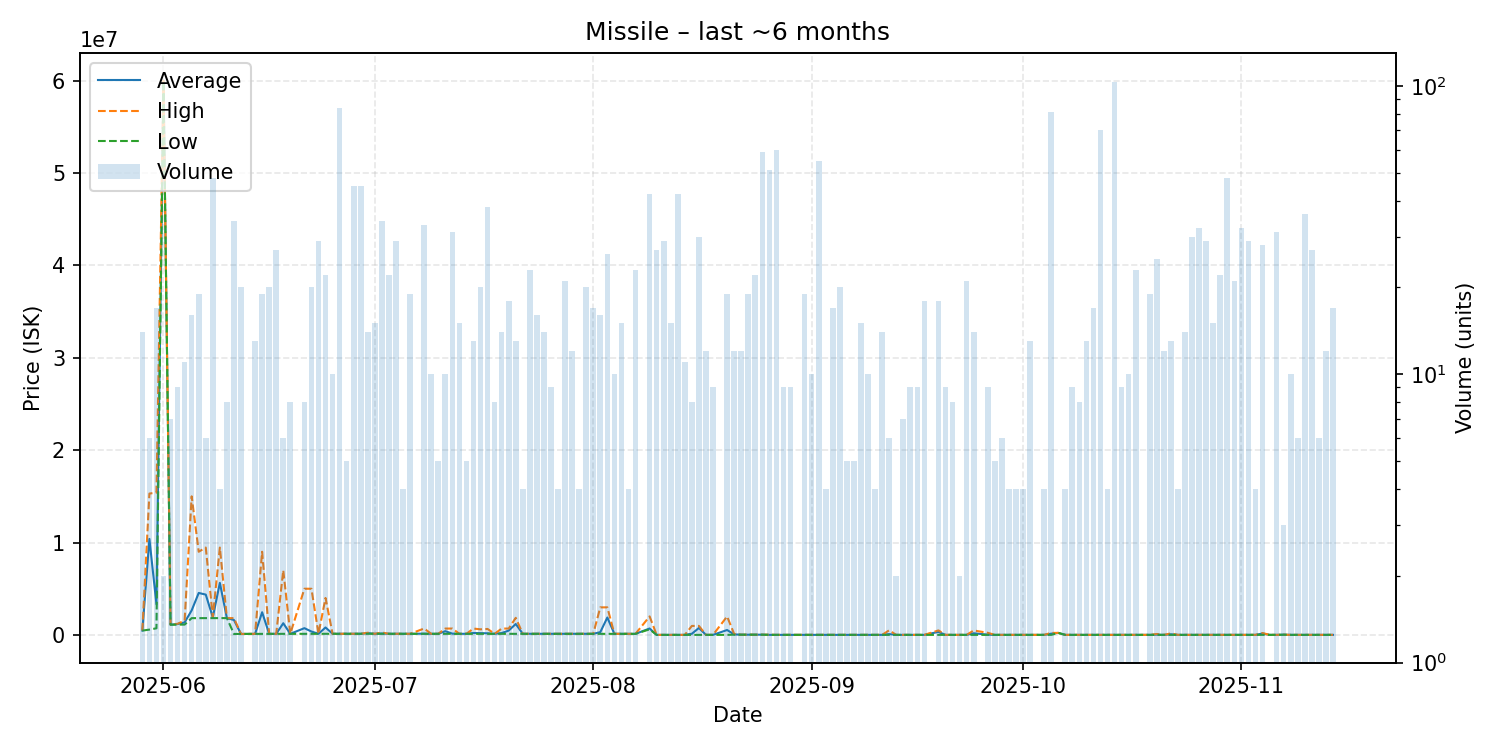

Values plotted in this chart, from the file beside it:
date, average, highest, lowest, order_count, volume
2025-05-29, 463571, 470000, 461000, 2, 14
2025-05-30, 10390000, 15300000, 570000, 3, 6
2025-05-31, 3304000, 15400000, 712000, 2, 17
2025-06-01, 60000000, 60000000, 60000000, 1, 2
2025-06-02, 1101429, 1110000, 1100000, 3, 7
2025-06-03, 1170000, 1200000, 1110000, 4, 9
2025-06-04, 1350909, 1550000, 1112000, 3, 11
2025-06-05, 2652562, 15000000, 1812000, 5, 16
2025-06-06, 4537579, 9000000, 1812000, 6, 19
2025-06-07, 4360333, 9453000, 1814000, 2, 6
2025-06-08, 1900646, 1942000, 1813000, 10, 48
2025-06-09, 5633000, 9453000, 1813000, 2, 4
2025-06-10, 1815000, 1815000, 1815000, 4, 8
2025-06-11, 1611588, 1813000, 100000, 7, 34
2025-06-12, 100075, 100100, 100000, 5, 20
2025-06-14, 110231, 111000, 110000, 4, 13
2025-06-15, 2450211, 9000000, 111000, 5, 19
2025-06-16, 111070, 111100, 111000, 3, 20
2025-06-17, 112370, 112400, 112300, 3, 27
2025-06-18, 1260433, 7000000, 112500, 4, 6
2025-06-19, 115000, 115000, 115000, 2, 8
2025-06-21, 726962, 4996000, 117100, 4, 8
2025-06-22, 361230, 4994000, 117400, 5, 20
2025-06-23, 117538, 117600, 117500, 6, 29
2025-06-24, 801023, 4000000, 117500, 9, 22
2025-06-25, 117500, 117500, 117500, 2, 10
2025-06-26, 117220, 117500, 117200, 4, 84
2025-06-27, 117000, 117000, 117000, 2, 5
2025-06-28, 117100, 117100, 117100, 5, 45
2025-06-29, 120000, 120000, 120000, 5, 45
2025-06-30, 185686, 229950, 120000, 5, 14
2025-07-01, 120000, 120000, 120000, 4, 15
2025-07-02, 148876, 250000, 117100, 5, 34
2025-07-03, 120000, 120000, 120000, 4, 22
2025-07-04, 119597, 120000, 116100, 5, 29
2025-07-05, 116150, 116200, 116100, 2, 4
2025-07-06, 116100, 116100, 116100, 5, 19
2025-07-08, 133491, 690000, 116100, 3, 33
2025-07-09, 116100, 116100, 116100, 4, 10
2025-07-10, 116200, 116200, 116200, 1, 5
2025-07-11, 400450, 684400, 116500, 2, 10
2025-07-12, 134552, 684500, 116200, 8, 31
2025-07-13, 116160, 116200, 116100, 5, 15
2025-07-14, 116100, 116100, 116100, 1, 5
2025-07-15, 203454, 683900, 116100, 3, 13
2025-07-16, 188685, 600000, 116100, 5, 20
2025-07-17, 171518, 641950, 116200, 10, 38
2025-07-18, 116200, 116200, 116200, 1, 8
2025-07-19, 197314, 684000, 116200, 4, 14
2025-07-20, 464244, 684400, 116200, 5, 18
2025-07-21, 1178577, 1845000, 116500, 3, 13
2025-07-22, 116600, 116600, 116600, 1, 4
2025-07-23, 116683, 116700, 116600, 4, 23
2025-07-24, 116700, 116700, 116700, 2, 16
2025-07-25, 116700, 116700, 116700, 2, 14
2025-07-26, 116700, 116700, 116700, 1, 9
2025-07-27, 116700, 116700, 116700, 3, 4
2025-07-28, 116700, 116700, 116700, 3, 21
2025-07-29, 116683, 116700, 116600, 3, 12
2025-07-30, 116600, 116600, 116600, 1, 4
... 101 more rows
